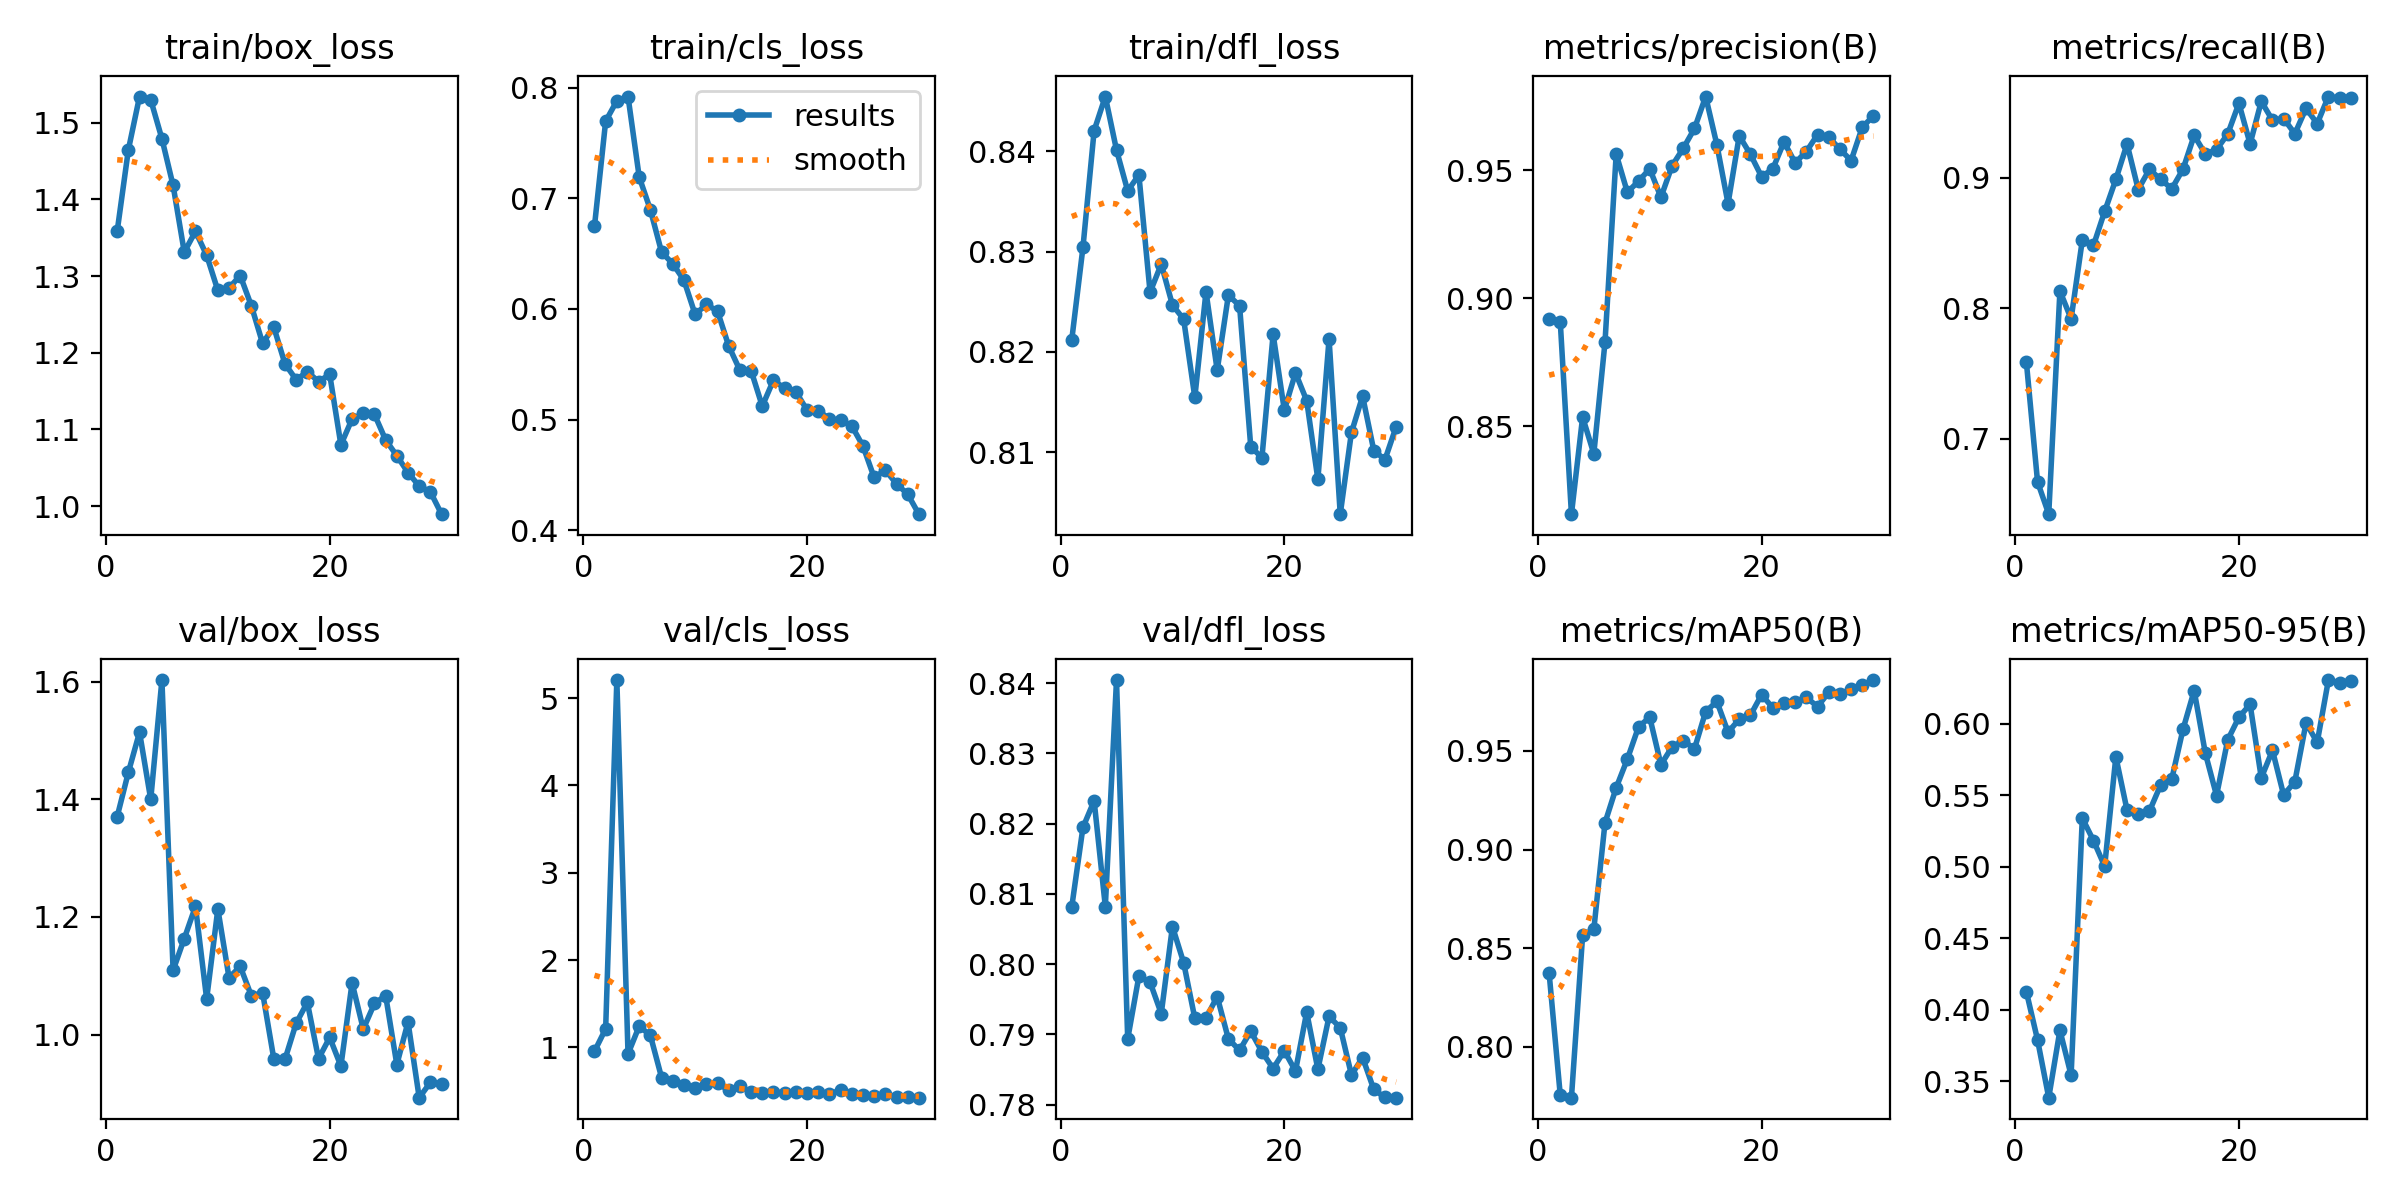

The data file committed next to this chart (first rows):
epoch, train/box_loss, train/cls_loss, train/dfl_loss, metrics/precision(B), metrics/recall(B), metrics/mAP50(B), metrics/mAP50-95(B), val/box_loss, val/cls_loss, val/dfl_loss, lr/pg0, lr/pg1, lr/pg2
1, 1.358, 0.6747, 0.8212, 0.892, 0.7588, 0.8377, 0.4125, 1.37, 0.9557, 0.8082, 0.07084, 0.003649, 0.003649
2, 1.465, 0.7697, 0.8304, 0.8908, 0.6668, 0.7756, 0.3788, 1.446, 1.213, 0.8195, 0.04097, 0.007113, 0.007113
3, 1.534, 0.7881, 0.8421, 0.8156, 0.642, 0.7743, 0.3384, 1.514, 5.206, 0.8233, 0.01085, 0.01033, 0.01033
4, 1.53, 0.792, 0.8455, 0.8535, 0.8132, 0.8565, 0.3855, 1.4, 0.9257, 0.8082, 0.01002, 0.01002, 0.01002
5, 1.479, 0.7193, 0.8401, 0.8392, 0.7919, 0.8595, 0.3541, 1.603, 1.244, 0.8404, 0.009652, 0.009652, 0.009652
6, 1.418, 0.6896, 0.836, 0.8828, 0.8521, 0.9136, 0.5338, 1.109, 1.137, 0.7893, 0.009285, 0.009285, 0.009285
7, 1.331, 0.6514, 0.8376, 0.9562, 0.8482, 0.9314, 0.5181, 1.163, 0.6552, 0.7983, 0.008918, 0.008918, 0.008918
8, 1.358, 0.6409, 0.8259, 0.9414, 0.8743, 0.9459, 0.5002, 1.218, 0.6124, 0.7974, 0.008551, 0.008551, 0.008551
9, 1.327, 0.626, 0.8287, 0.9457, 0.8988, 0.9622, 0.5768, 1.06, 0.5646, 0.793, 0.008184, 0.008184, 0.008184
10, 1.281, 0.595, 0.8247, 0.9505, 0.9261, 0.9671, 0.5395, 1.213, 0.534, 0.8054, 0.007817, 0.007817, 0.007817
11, 1.284, 0.6042, 0.8233, 0.9394, 0.8911, 0.9431, 0.5365, 1.097, 0.577, 0.8002, 0.00745, 0.00745, 0.00745
12, 1.301, 0.598, 0.8155, 0.9517, 0.9066, 0.9521, 0.5387, 1.116, 0.5907, 0.7923, 0.007083, 0.007083, 0.007083
13, 1.261, 0.5666, 0.826, 0.9586, 0.8988, 0.9552, 0.557, 1.066, 0.5094, 0.7923, 0.006715, 0.006715, 0.006715
14, 1.212, 0.5447, 0.8182, 0.9663, 0.8916, 0.9511, 0.5613, 1.071, 0.5552, 0.7954, 0.006348, 0.006348, 0.006348
15, 1.234, 0.5444, 0.8256, 0.9788, 0.9066, 0.97, 0.5959, 0.9591, 0.487, 0.7894, 0.005981, 0.005981, 0.005981
16, 1.186, 0.5122, 0.8246, 0.9599, 0.9325, 0.9751, 0.623, 0.9578, 0.4767, 0.7877, 0.005614, 0.005614, 0.005614
17, 1.165, 0.5356, 0.8105, 0.9369, 0.9183, 0.9596, 0.5792, 1.019, 0.4889, 0.7905, 0.005247, 0.005247, 0.005247
18, 1.175, 0.5282, 0.8095, 0.9634, 0.9217, 0.9661, 0.5497, 1.055, 0.4785, 0.7875, 0.00488, 0.00488, 0.00488
19, 1.163, 0.5252, 0.8217, 0.9562, 0.9336, 0.9681, 0.5885, 0.9589, 0.4883, 0.7851, 0.004513, 0.004513, 0.004513
20, 1.172, 0.5087, 0.8142, 0.9475, 0.9572, 0.9786, 0.6044, 0.995, 0.4831, 0.7877, 0.004146, 0.004146, 0.004146
21, 1.08, 0.5081, 0.8179, 0.9505, 0.9261, 0.9718, 0.6134, 0.9464, 0.4931, 0.7848, 0.003779, 0.003779, 0.003779
22, 1.114, 0.5007, 0.8152, 0.961, 0.9587, 0.9742, 0.562, 1.088, 0.4668, 0.7932, 0.003412, 0.003412, 0.003412
23, 1.121, 0.4995, 0.8073, 0.9529, 0.9442, 0.9747, 0.5813, 1.009, 0.512, 0.785, 0.003045, 0.003045, 0.003045
24, 1.12, 0.4943, 0.8213, 0.9573, 0.9455, 0.9772, 0.5499, 1.053, 0.4666, 0.7925, 0.002678, 0.002678, 0.002678
25, 1.086, 0.4762, 0.8038, 0.9639, 0.9339, 0.9725, 0.5594, 1.066, 0.4515, 0.791, 0.002311, 0.002311, 0.002311
26, 1.066, 0.4477, 0.812, 0.9629, 0.9533, 0.9797, 0.6004, 0.949, 0.4439, 0.7842, 0.001944, 0.001944, 0.001944
27, 1.044, 0.4544, 0.8156, 0.9582, 0.9416, 0.9787, 0.5868, 1.021, 0.4686, 0.7867, 0.001577, 0.001577, 0.001577
28, 1.026, 0.442, 0.8102, 0.9537, 0.9624, 0.9814, 0.6304, 0.8927, 0.434, 0.7822, 0.00121, 0.00121, 0.00121
29, 1.019, 0.4326, 0.8093, 0.9668, 0.9611, 0.9834, 0.6285, 0.9187, 0.4309, 0.781, 0.0008426, 0.0008426, 0.0008426
30, 0.9895, 0.4145, 0.8125, 0.9712, 0.9611, 0.986, 0.63, 0.916, 0.425, 0.781, 0.0004756, 0.0004756, 0.0004756
